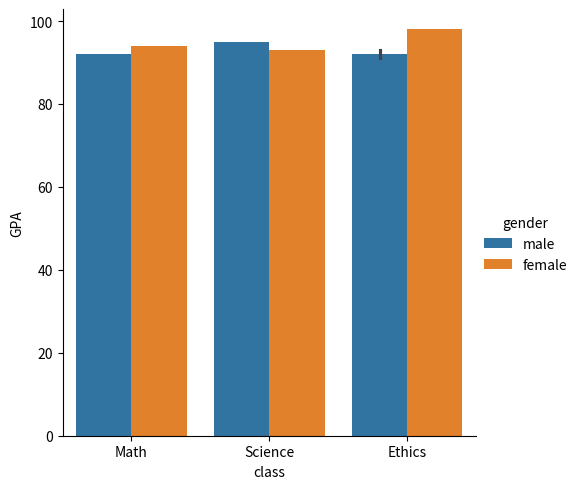

Write the Python code that produced this figure.
import pandas as pd
import seaborn as sns
import matplotlib.pyplot as plt


studentsData = pd.DataFrame({
		"name" : ["Alexander", "Laura", "Daniel", "David", "Nikolas", "Karen", "Alma"],
		"gender" : ["male", "female", "male", "male", "male", "female", "female"],
		"class" : ["Math", "Math", "Science", "Ethics", "Ethics", "Science", "Ethics"],
		"GPA" : [92, 94, 95, 93, 91, 93, 98],
		"classnumbers" : [3, 5, 3, 4, 5, 4, 3]
		})
sns.catplot(x = "class", y = "GPA", hue = "gender", kind = "bar", data = studentsData)
plt.show()
